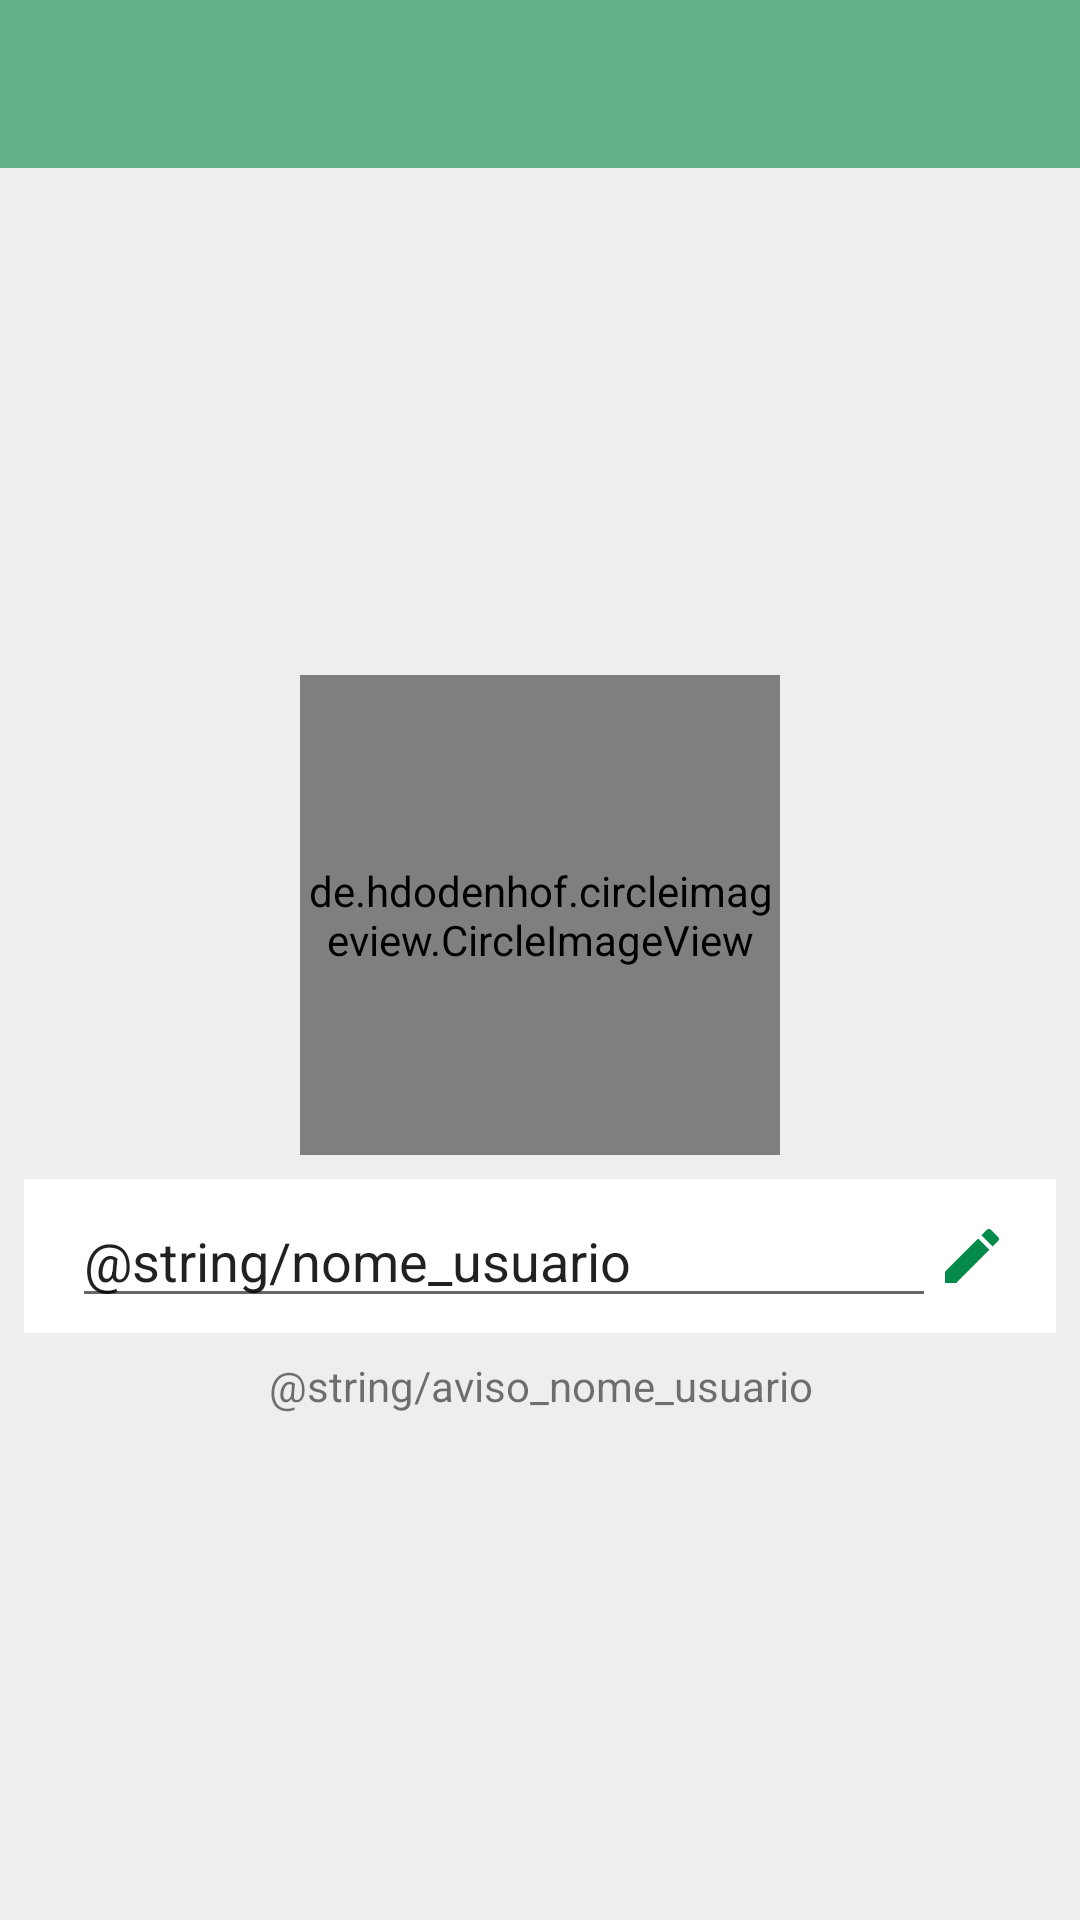

Layout XML and referenced resources for this Android screen:
<!-- AndroidManifest.xml: application theme AppTheme -->
<!-- res/layout/activity_configuracoes.xml -->
<?xml version="1.0" encoding="utf-8"?>
<androidx.constraintlayout.widget.ConstraintLayout xmlns:android="http://schemas.android.com/apk/res/android"
    xmlns:app="http://schemas.android.com/apk/res-auto"
    xmlns:tools="http://schemas.android.com/tools"
    android:layout_width="match_parent"
    android:layout_height="match_parent"
    android:background="#EEEEEE"
    tools:context=".activities.ConfiguracoesActivity">

    <include
        android:id="@+id/toolbarConfig"
        layout="@layout/toolbar_main"
        app:layout_constraintEnd_toEndOf="parent"
        app:layout_constraintStart_toStartOf="parent"
        app:layout_constraintTop_toTopOf="parent"></include>

    <de.hdodenhof.circleimageview.CircleImageView
        android:id="@+id/imageFoto"
        android:layout_width="160dp"
        android:layout_height="160dp"
        android:src="@drawable/padrao"
        app:civ_border_color="#FFFFFF"
        app:civ_border_width="5dp"
        app:layout_constraintBottom_toTopOf="@+id/linearLayout"
        app:layout_constraintEnd_toEndOf="parent"
        app:layout_constraintStart_toStartOf="parent"
        app:layout_constraintTop_toBottomOf="@+id/toolbarConfig"
        app:layout_constraintVertical_chainStyle="packed" />

    <LinearLayout
        android:id="@+id/linearLayout"
        android:layout_width="0dp"
        android:layout_height="wrap_content"
        android:layout_marginStart="8dp"
        android:layout_marginLeft="8dp"
        android:layout_marginTop="8dp"
        android:layout_marginEnd="8dp"
        android:layout_marginRight="8dp"
        android:background="#FFFFFF"
        android:gravity="center_vertical"
        android:orientation="horizontal"
        android:paddingLeft="16dp"
        android:paddingTop="5dp"
        android:paddingRight="16dp"
        android:paddingBottom="5dp"
        app:layout_constraintBottom_toTopOf="@+id/textView"
        app:layout_constraintEnd_toEndOf="parent"
        app:layout_constraintStart_toStartOf="parent"
        app:layout_constraintTop_toBottomOf="@+id/imageFoto">

        <EditText
            android:id="@+id/editNomeUsuario"
            android:layout_width="0dp"
            android:layout_height="wrap_content"
            android:layout_weight="1"
            android:ems="10"
            android:inputType="textPersonName"
            android:text="@string/nome_usuario" />

        <ImageView
            android:id="@+id/imageEdit"
            android:layout_width="wrap_content"
            android:layout_height="wrap_content"
            android:background="@drawable/ic_edit_greenn_24dp" />
    </LinearLayout>

    <TextView
        android:id="@+id/textView"
        android:layout_width="0dp"
        android:layout_height="wrap_content"
        android:layout_marginStart="8dp"
        android:layout_marginLeft="8dp"
        android:layout_marginTop="8dp"
        android:layout_marginEnd="8dp"
        android:layout_marginRight="8dp"
        android:text="@string/aviso_nome_usuario"
        android:textAlignment="center"
        app:layout_constraintBottom_toBottomOf="parent"
        app:layout_constraintEnd_toEndOf="parent"
        app:layout_constraintStart_toStartOf="parent"
        app:layout_constraintTop_toBottomOf="@+id/linearLayout" />

</androidx.constraintlayout.widget.ConstraintLayout>
<!-- res/layout/toolbar_main.xml (included above) -->
<?xml version="1.0" encoding="utf-8"?>
<FrameLayout xmlns:android="http://schemas.android.com/apk/res/android"
    android:layout_width="match_parent"
    android:layout_height="wrap_content"
    >

    <androidx.appcompat.widget.Toolbar
        android:id="@+id/toolbar"
        android:layout_width="match_parent"
        android:layout_height="?attr/actionBarSize"
        android:background="@color/colorPrimary"
        android:theme="@style/Toolbar"
        android:elevation="10dp"/>
</FrameLayout>
<!-- resources referenced by this layout -->
<resources>
  <color name="colorPrimary">#62B38C</color>
  <!-- drawable ic_edit_greenn_24dp (drawable) -->
  <vector android:height="24dp" android:tint="#068A4A"
      android:viewportHeight="24.0" android:viewportWidth="24.0"
      android:width="24dp" xmlns:android="http://schemas.android.com/apk/res/android">
      <path android:fillColor="#FF000000" android:pathData="M3,17.25V21h3.75L17.81,9.94l-3.75,-3.75L3,17.25zM20.71,7.04c0.39,-0.39 0.39,-1.02 0,-1.41l-2.34,-2.34c-0.39,-0.39 -1.02,-0.39 -1.41,0l-1.83,1.83 3.75,3.75 1.83,-1.83z"/>
  </vector>
  <style name="Toolbar" parent="Theme.AppCompat.NoActionBar">
          <item name="android:colorBackground">@android:color/white</item>
          <item name="android:textColor">@android:color/black</item>
      </style>
  <style name="AppTheme" parent="Theme.AppCompat.Light.NoActionBar">
          
          <item name="colorPrimary">@color/colorPrimary</item>
          <item name="colorPrimaryDark">@color/colorPrimaryDark</item>
          <item name="colorAccent">@color/colorAccent</item>
          <item name="actionBarItemBackground">@android:color/white</item>
      </style>
  <color name="colorPrimaryDark">#068A4A</color>
  <color name="colorAccent">#B2FF59</color>
</resources>
